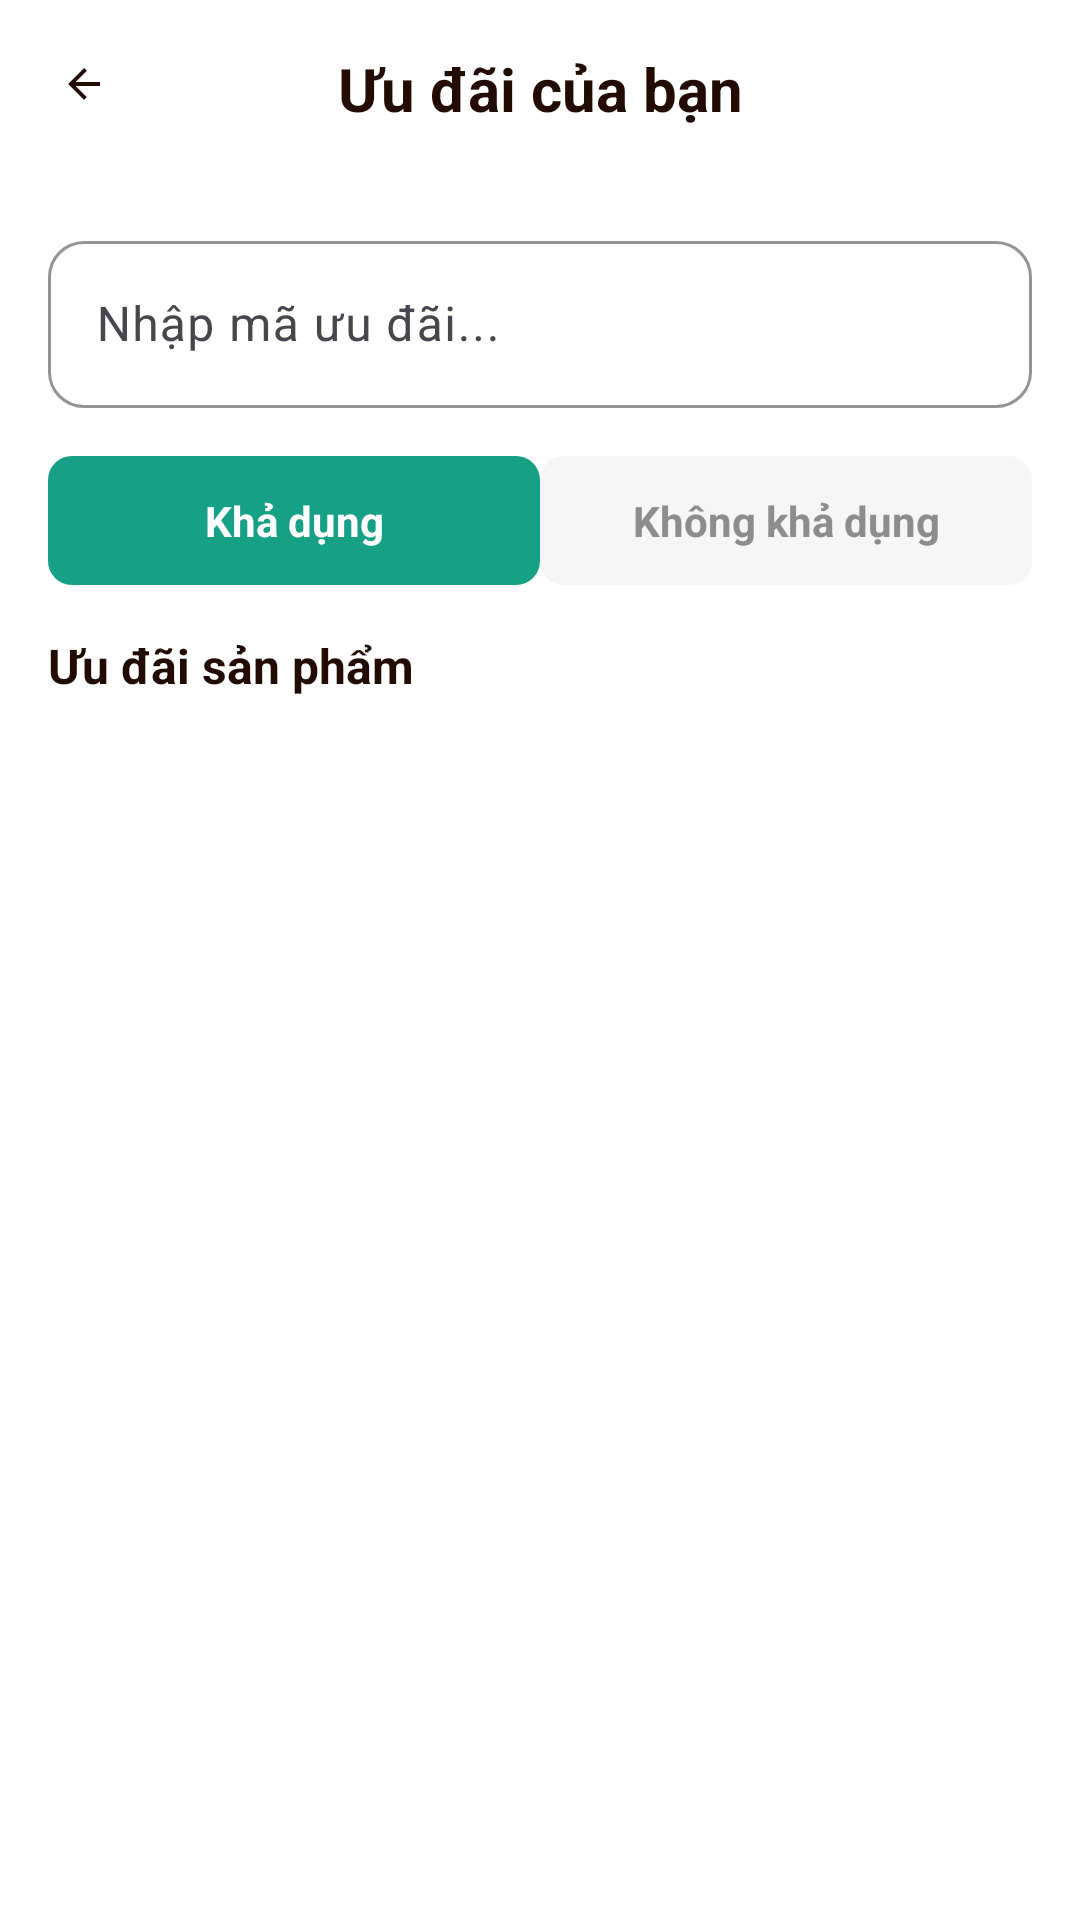

Here is an Android app screen rendered from its layout file. Give the layout XML and the strings, colors and styles it references.
<!-- AndroidManifest.xml: application theme Theme.MyApplicationC1 -->
<!-- res/layout/activity_voucher_list.xml -->
<?xml version="1.0" encoding="utf-8"?>
<androidx.constraintlayout.widget.ConstraintLayout xmlns:android="http://schemas.android.com/apk/res/android"
    xmlns:app="http://schemas.android.com/apk/res-auto"
    xmlns:tools="http://schemas.android.com/tools"
    android:layout_width="match_parent"
    android:layout_height="match_parent"
    android:background="@color/white"
    tools:context=".Activity.VoucherListActivity">

    
    <androidx.constraintlayout.widget.ConstraintLayout
        android:id="@+id/headerLayout"
        android:layout_width="match_parent"
        android:layout_height="wrap_content"
        android:padding="16dp"
        android:background="@color/white"
        app:layout_constraintTop_toTopOf="parent"
        app:layout_constraintStart_toStartOf="parent"
        app:layout_constraintEnd_toEndOf="parent">

        <ImageView
            android:id="@+id/backBtn"
            android:layout_width="24dp"
            android:layout_height="24dp"
            android:src="@drawable/back"
            android:background="?attr/selectableItemBackgroundBorderless"
            android:padding="4dp"
            android:contentDescription="Back"
            app:tint="@color/darkBrown"
            app:layout_constraintStart_toStartOf="parent"
            app:layout_constraintTop_toTopOf="parent" />

        <TextView
            android:layout_width="0dp"
            android:layout_height="wrap_content"
            android:text="Ưu đãi của bạn"
            android:textColor="@color/darkBrown"
            android:textSize="20sp"
            android:textStyle="bold"
            android:gravity="center"
            app:layout_constraintStart_toStartOf="parent"
            app:layout_constraintEnd_toEndOf="parent"
            app:layout_constraintTop_toTopOf="parent" />
    </androidx.constraintlayout.widget.ConstraintLayout>

    <androidx.core.widget.NestedScrollView
        android:layout_width="match_parent"
        android:layout_height="0dp"
        app:layout_constraintTop_toBottomOf="@+id/headerLayout"
        app:layout_constraintBottom_toBottomOf="parent"
        app:layout_constraintStart_toStartOf="parent"
        app:layout_constraintEnd_toEndOf="parent">

        <LinearLayout
            android:layout_width="match_parent"
            android:layout_height="wrap_content"
            android:orientation="vertical"
            android:padding="16dp">

            
            <com.google.android.material.textfield.TextInputLayout
                android:id="@+id/searchInputLayout"
                android:layout_width="match_parent"
                android:layout_height="wrap_content"
                android:layout_marginBottom="16dp"
                app:boxBackgroundMode="outline"
                app:boxCornerRadiusTopStart="12dp"
                app:boxCornerRadiusTopEnd="12dp"
                app:boxCornerRadiusBottomStart="12dp"
                app:boxCornerRadiusBottomEnd="12dp"
                app:boxStrokeColor="@color/grey"
                app:hintEnabled="true"
                android:hint="Nhập mã ưu đãi...">

                <com.google.android.material.textfield.TextInputEditText
                    android:id="@+id/searchEditText"
                    android:layout_width="match_parent"
                    android:layout_height="wrap_content"
                    android:inputType="text"
                    android:maxLines="1"
                    android:imeOptions="actionSearch" />
            </com.google.android.material.textfield.TextInputLayout>

            
            <LinearLayout
                android:id="@+id/filterTabsLayout"
                android:layout_width="match_parent"
                android:layout_height="wrap_content"
                android:orientation="horizontal"
                android:layout_marginBottom="16dp">

                <TextView
                    android:id="@+id/availableTab"
                    android:layout_width="0dp"
                    android:layout_height="wrap_content"
                    android:layout_weight="1"
                    android:text="Khả dụng"
                    android:textColor="@color/white"
                    android:textSize="14sp"
                    android:textStyle="bold"
                    android:gravity="center"
                    android:padding="12dp"
                    android:background="@drawable/tab_selected_bg"
                    android:clickable="true"
                    android:focusable="true" />

                <TextView
                    android:id="@+id/unavailableTab"
                    android:layout_width="0dp"
                    android:layout_height="wrap_content"
                    android:layout_weight="1"
                    android:text="Không khả dụng"
                    android:textColor="@color/grey"
                    android:textSize="14sp"
                    android:textStyle="bold"
                    android:gravity="center"
                    android:padding="12dp"
                    android:background="@drawable/tab_unselected_bg"
                    android:clickable="true"
                    android:focusable="true" />
            </LinearLayout>

            
            <TextView
                android:layout_width="wrap_content"
                android:layout_height="wrap_content"
                android:text="Ưu đãi sản phẩm"
                android:textColor="@color/darkBrown"
                android:textSize="16sp"
                android:textStyle="bold"
                android:layout_marginBottom="12dp" />

            
            <androidx.recyclerview.widget.RecyclerView
                android:id="@+id/recyclerViewVouchers"
                android:layout_width="match_parent"
                android:layout_height="wrap_content"
                android:nestedScrollingEnabled="false" />

            
            <LinearLayout
                android:id="@+id/emptyStateLayout"
                android:layout_width="match_parent"
                android:layout_height="wrap_content"
                android:orientation="vertical"
                android:gravity="center"
                android:padding="32dp"
                android:visibility="gone">

                <TextView
                    android:layout_width="wrap_content"
                    android:layout_height="wrap_content"
                    android:text="Không có mã giảm giá"
                    android:textColor="@color/grey"
                    android:textSize="16sp"
                    android:layout_marginTop="16dp" />
            </LinearLayout>

        </LinearLayout>
    </androidx.core.widget.NestedScrollView>

</androidx.constraintlayout.widget.ConstraintLayout>
<!-- resources referenced by this layout -->
<resources>
  <color name="darkBrown">#220c01</color>
  <color name="grey">#8d8d8d</color>
  <color name="white">#FFFFFFFF</color>
  <!-- drawable back (drawable) -->
  <?xml version="1.0" encoding="utf-8"?>
  <vector xmlns:android="http://schemas.android.com/apk/res/android"
      android:width="24dp"
      android:height="24dp"
      android:viewportWidth="24"
      android:viewportHeight="24">
      <path
          android:fillColor="@color/darkBrown"
          android:pathData="M20,11H7.83l5.59,-5.59L12,4l-8,8 8,8 1.41,-1.41L7.83,13H20v-2z"/>
  </vector>
  <!-- drawable tab_selected_bg (drawable) -->
  <?xml version="1.0" encoding="utf-8"?>
  <shape xmlns:android="http://schemas.android.com/apk/res/android"
      android:shape="rectangle">
      <solid android:color="@color/teal" />
      <corners android:radius="8dp" />
  </shape>
  <!-- drawable tab_unselected_bg (drawable) -->
  <?xml version="1.0" encoding="utf-8"?>
  <shape xmlns:android="http://schemas.android.com/apk/res/android"
      android:shape="rectangle">
      <solid android:color="@color/LightGrey" />
      <corners android:radius="8dp" />
  </shape>
  <style name="Theme.MyApplicationC1" parent="Base.Theme.MyApplicationC1" />
  <color name="teal">#16A085</color>
  <color name="LightGrey">#f6f6f6</color>
  <style name="Base.Theme.MyApplicationC1" parent="Theme.Material3.DayNight.NoActionBar">
          
          
      </style>
</resources>
